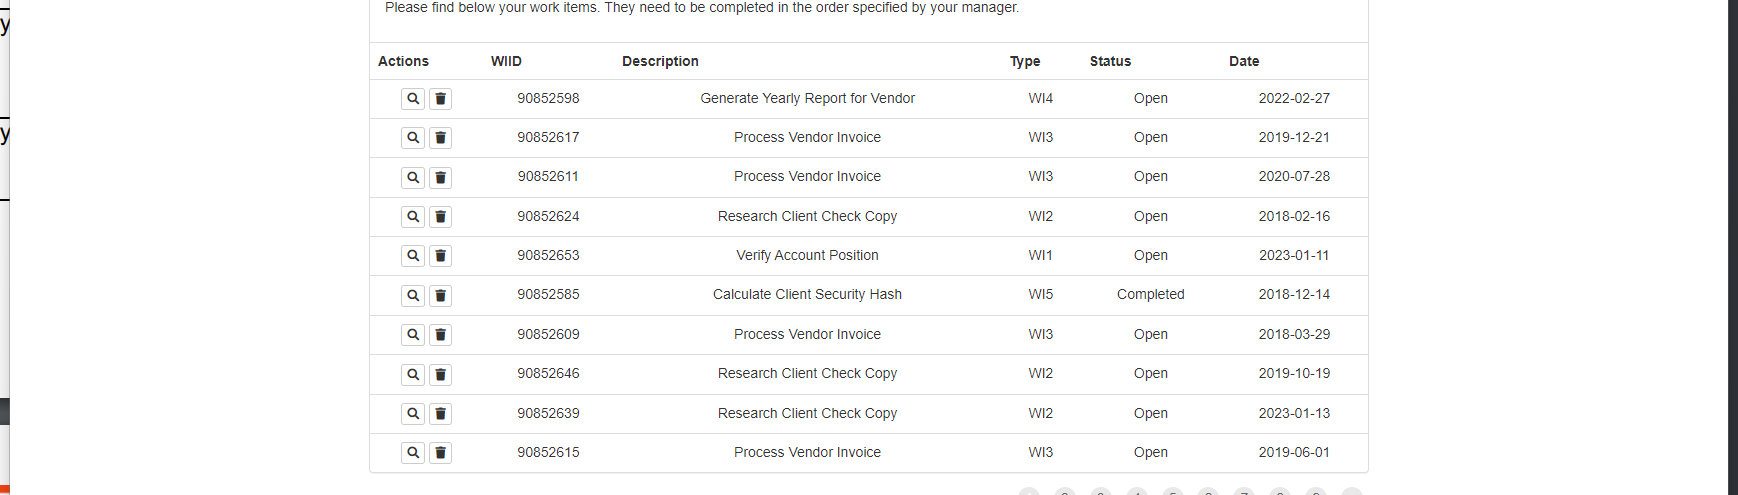
Task: Robotic Enterprise Framework
Workflow: System1_ScrapeDataTable

Step 1: get-text from the table in window 'ACME System 1 - Work Items' (msedge.exe)
